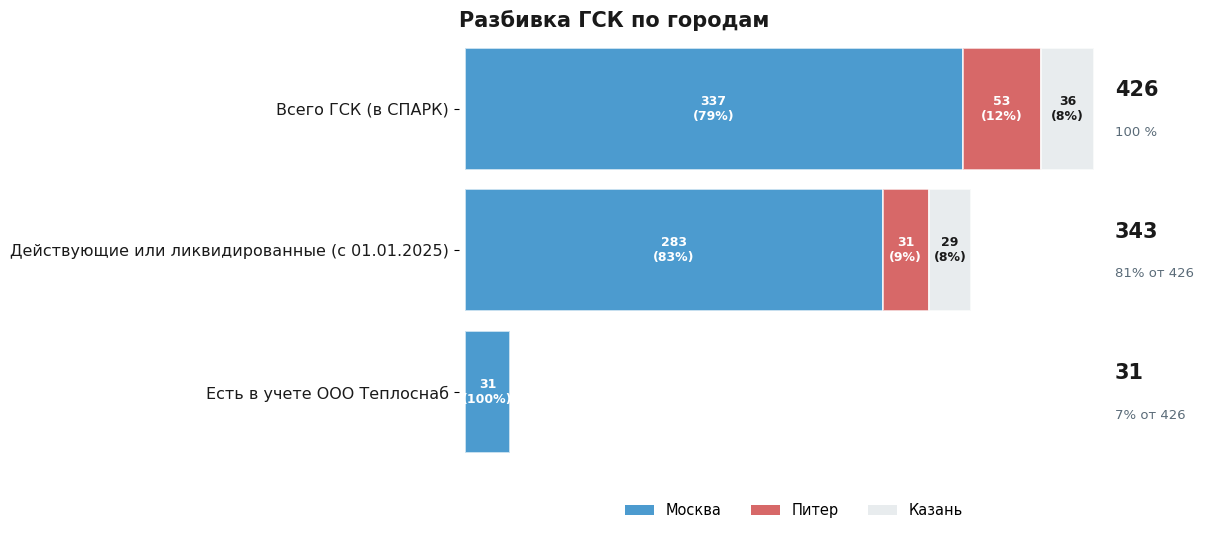

Reproduce this figure in Python.
import matplotlib as mpl
import matplotlib.pyplot as plt
from matplotlib.patches import Patch

FIG_W, FIG_H, DPI = 12, 5.2, 300
mpl.rcParams.update({
    "font.family": "DejaVu Sans", "font.size": 11,
    "axes.edgecolor": "#cfd8dc", "axes.linewidth": 0.8,
    "figure.dpi": 110, "savefig.dpi": DPI,
})
C_MSK, C_SPB, C_KZN = "#0071bb", "#c62828", "#dfe4e8"
C_TXT, C_MUT = "#1a1a1a", "#5a6b78"

ROWS = [  # подпись, Москва, Питер, Казань, итого
    ("Всего ГСК (в СПАРК)", 337, 53, 36, 426),
    ("Действующие или ликвидированные (с 01.01.2025)", 283, 31, 29, 343),
    ("Есть в учете ООО Теплоснаб", 31, 0, 0, 31),
]

XMAX, H, Y = 426, 0.86, [2, 1, 0]
DROP = H / 2 + 0.17
Y_TOP, Y_BOT = 2 + H / 2 + 0.09, 0 - DROP - 0.13

fig, ax = plt.subplots(figsize=(FIG_W, FIG_H))

for k, (y, (name, msk, spb, kzn, tot)) in enumerate(zip(Y, ROWS)):
    x0, small = 0, []
    for val, col, dark in ((msk, C_MSK, C_MSK), (spb, C_SPB, "#8e1d1d"),
                           (kzn, C_KZN, C_TXT)):
        if val == 0:
            continue
        ax.barh(y, val, left=x0, height=H, color=col, alpha=0.7,
                edgecolor="white", linewidth=1.4, zorder=3)
        pct = val / tot * 100
        if val >= 25:  # подпись внутри
            ax.text(x0 + val / 2, y, f"{val}\n({pct:.0f}%)", ha="center", va="center",
                    fontsize=9, fontweight="bold",
                    color="white" if col != C_KZN else C_TXT, zorder=5)
        else:
            small.append((x0 + val / 2, val, pct, dark))
        x0 += val

    for i, (cx, val, pct, dark) in enumerate(small):  # тонкие - выноской
        ax.annotate(f"{val} ({pct:.0f}%)", xy=(cx, y - H / 2),
                    xytext=(cx + 12 + 34 * i, y - DROP),
                    fontsize=9.5, color=dark, ha="left", va="center", zorder=6,
                    arrowprops=dict(arrowstyle="-", color=dark, lw=0.8,
                                    shrinkA=0, shrinkB=2))

    sub = "100 %" if k == 0 else f"{tot/ROWS[0][4]*100:.0f}% от 426"
    ax.text(XMAX + 14, y + 0.06, f"{tot}", va="bottom", ha="left",
            fontsize=15, fontweight="bold", color=C_TXT)
    ax.text(XMAX + 14, y - 0.12, sub, va="top", ha="left",
            fontsize=9.5, color=C_MUT)

ax.set_yticks(Y)
ax.set_yticklabels([r[0] for r in ROWS], fontsize=11.5, color=C_TXT)
ax.set_xlim(-4, 500)
ax.set_ylim(Y_BOT, Y_TOP)
ax.set_xticks([])
for s in ("top", "right", "bottom", "left"):
    ax.spines[s].set_visible(False)
ax.grid(axis="x", ls=":", color="#cfd8dc", lw=0.8, zorder=0)
ax.set_title("Разбивка ГСК по городам",
             fontsize=15, fontweight="bold", color=C_TXT, loc="left", pad=6)

ax.legend(handles=[Patch(fc=C_MSK, alpha=0.7, label="Москва"),
                   Patch(fc=C_SPB, alpha=0.7, label="Питер"),
                   Patch(fc=C_KZN, alpha=0.7, label="Казань")],
          loc="upper center", bbox_to_anchor=(0.45, -0.005),
          ncol=3, frameon=False, fontsize=10.5, borderaxespad=0)

plt.tight_layout(pad=0.25, h_pad=0.2, w_pad=0.2)
plt.savefig("gsk_cities.jpg", format="jpg", dpi=DPI,
            bbox_inches="tight", pad_inches=0.06)
plt.show()
